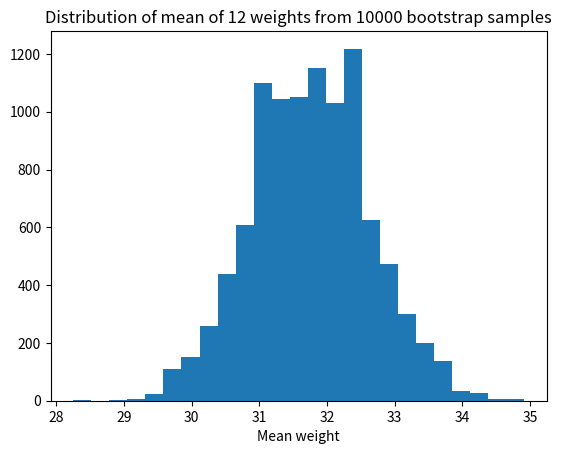

Write Python code to recreate this figure.
import numpy as np
import matplotlib.pyplot as plt

rnd = np.random.default_rng()

sampsize = 12

gains = np.array([31, 34, 29, 26, 32, 35, 38, 34, 32, 31, 30, 29])

n_trials = 10_000
results = np.zeros(n_trials)

for i in range(n_trials):
    fake_gains = rnd.choice(gains, size=sampsize)
    results[i] = np.mean(fake_gains)

plt.hist(results, bins=25)
plt.title('Distribution of mean of ' + str(sampsize) +
          ' weights from ' + str(n_trials) + ' bootstrap samples')
plt.xlabel('Mean weight')

# Find values such that to 5%, 95% of values are below given value.
# (These are the 5% and 95% percentile values).
hi_lo_range = np.quantile(results, [0.05, 0.95])

print('5% and 95% percentiles of bootstrap means:', np.round(hi_lo_range, 2))